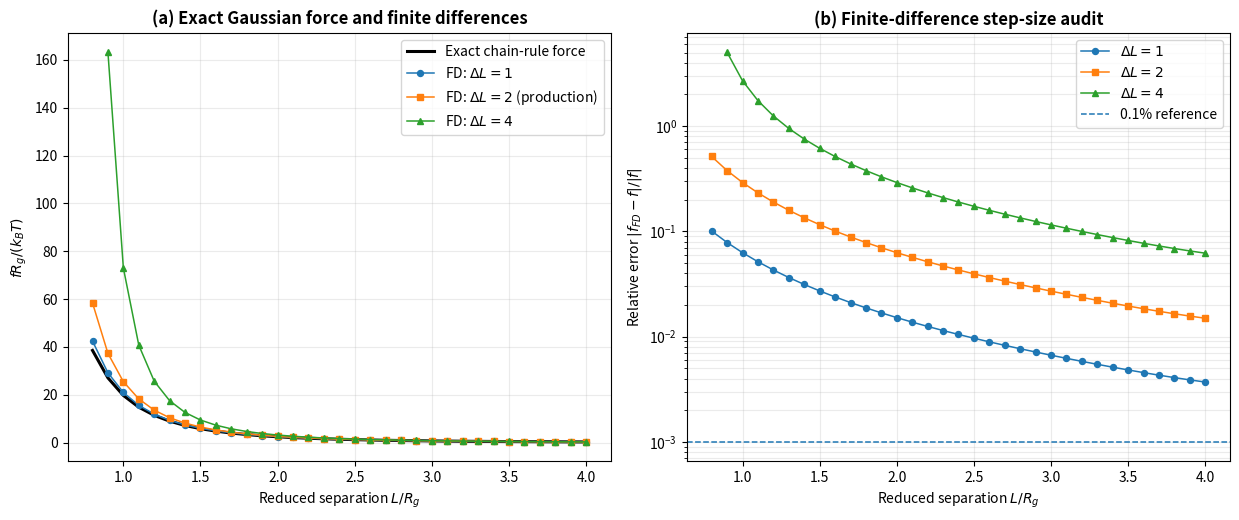

This figure's Python source:
#!/usr/bin/env python3
# -*- coding: utf-8 -*-
"""
Supplementary Fig. S2(i) — Gaussian force finite-difference audit
==================================================================

Purpose
-------
Validate the finite-difference force convention against the exact Gaussian
chain-rule force for the same co-moving midpoint tether used throughout the
final workflow.

The final production convention uses a fixed absolute lattice-width increment
Delta L = 2.  Therefore the audit compares absolute Delta L values, including
Delta L=2 explicitly, rather than relying only on fractional Delta L/R_g.

Model
-----
- N Gaussian contour steps (default 200)
- a=1, kBT=1
- absorbing walls z=0,L
- co-moving midpoint tether z0=L/2
- Rg=a*sqrt(N/6)
- F=-kBT ln S
- f=d ln Z/dL=-dF/dL

No smoothing, fitting, sign filtering, artificial floors, or post-hoc
selection is used.
"""

from __future__ import annotations

import argparse
import csv
import json
import math
from datetime import datetime
from pathlib import Path

import matplotlib.pyplot as plt
import numpy as np

SCRIPT_NAME = "Gaussian_force_vs_reduced_separation_S2_i_FINAL.py"
SCRIPT_VERSION = "2.0"
DEFAULT_N = 200
DEFAULT_A = 1.0
DEFAULT_KBT = 1.0
DEFAULT_TETHER_FRACTION = 0.5
DEFAULT_MODES = 4000
DEFAULT_RATIOS = np.linspace(0.80, 4.00, 33)
DEFAULT_DELTAS = (1.0, 2.0, 4.0)


def gaussian_rg(N: int, a: float = DEFAULT_A) -> float:
    return float(a * np.sqrt(N / 6.0))


def survival_and_derivative(N: int, L: float, a: float = 1.0,
                            tether_fraction: float = 0.5,
                            n_modes: int = DEFAULT_MODES,
                            tolerance: float = 1e-15):
    """Exact S and dS/dL for a co-moving tether z0=tether_fraction*L."""
    if L <= 0 or not (0.0 < tether_fraction < 1.0):
        return np.nan, np.nan

    D = a * a / 6.0
    S = 0.0
    dS_dL = 0.0

    # For z0=t*L, theta=n*pi*z0/L=n*pi*t is L-independent.
    # Hence d(theta)/dL=0 exactly; only the exponential contributes.
    theta_factor = tether_fraction
    for n in range(1, n_modes + 1, 2):
        k = n * np.pi / L
        theta = n * np.pi * theta_factor
        decay = np.exp(-(k * k) * D * N)
        amplitude = 4.0 / (n * np.pi)
        sine = np.sin(theta)
        term = amplitude * sine * decay
        S += term

        dk_dL = -n * np.pi / (L * L)
        d_decay_dL = decay * (-2.0 * k * D * N * dk_dL)
        dS_dL += amplitude * sine * d_decay_dL

        if n > 21 and abs(term) < tolerance:
            break
    return float(S), float(dS_dL)


def exact_free_energy_and_force(N: int, L: float, a: float = 1.0,
                                kBT: float = 1.0,
                                tether_fraction: float = 0.5,
                                n_modes: int = DEFAULT_MODES):
    S, dS_dL = survival_and_derivative(
        N, L, a, tether_fraction, n_modes=n_modes
    )
    if not np.isfinite(S) or S <= 0:
        return np.nan, np.nan, S
    F = -kBT * np.log(S)
    force = kBT * dS_dL / S
    return float(F), float(force), float(S)


def central_difference_force(N: int, L: float, delta_L: float,
                             a: float = 1.0, kBT: float = 1.0,
                             tether_fraction: float = 0.5,
                             n_modes: int = DEFAULT_MODES):
    if delta_L <= 0 or L - delta_L <= 0:
        return np.nan
    F_plus, _, _ = exact_free_energy_and_force(
        N, L + delta_L, a, kBT, tether_fraction, n_modes
    )
    F_minus, _, _ = exact_free_energy_and_force(
        N, L - delta_L, a, kBT, tether_fraction, n_modes
    )
    if not (np.isfinite(F_plus) and np.isfinite(F_minus)):
        return np.nan
    return float(-(F_plus - F_minus) / (2.0 * delta_L))


def self_test() -> None:
    for ratio in (0.8, 1.5, 2.5, 4.0):
        rg = gaussian_rg(DEFAULT_N)
        L = ratio * rg
        F, f, S = exact_free_energy_and_force(DEFAULT_N, L)
        if not (np.isfinite(F) and np.isfinite(f) and 0 < S < 1):
            raise RuntimeError(f"Invalid exact Gaussian result at x={ratio}")
        f_fd = central_difference_force(DEFAULT_N, L, 1e-4 * rg)
        rel = abs(f_fd - f) / max(abs(f), 1e-300)
        if rel > 1e-7:
            raise RuntimeError(f"Chain-rule self-test failed at x={ratio}: rel={rel:.3e}")
    print("Self-test passed: chain-rule and small-step finite-difference forces agree.")


def main() -> None:
    ap = argparse.ArgumentParser(
        formatter_class=argparse.ArgumentDefaultsHelpFormatter,
        description="Exact Gaussian force finite-difference audit for Supplementary Fig. S2(i).",
    )
    ap.add_argument("--N", type=int, default=DEFAULT_N)
    ap.add_argument("--a", type=float, default=DEFAULT_A)
    ap.add_argument("--kBT", type=float, default=DEFAULT_KBT)
    ap.add_argument("--tether-fraction", type=float, default=DEFAULT_TETHER_FRACTION)
    ap.add_argument("--n-modes", type=int, default=DEFAULT_MODES)
    ap.add_argument("--output-dir", type=Path, default=Path("Gaussian_S2i_FINAL"))
    ap.add_argument("--smoke", action="store_true")
    ap.add_argument("--self-test", action="store_true")
    args = ap.parse_args()

    if args.self_test:
        self_test()
        return
    if args.N < 2 or args.a <= 0 or args.kBT <= 0:
        raise ValueError("Require N>=2, a>0, kBT>0")
    if not 0.0 < args.tether_fraction < 1.0:
        raise ValueError("tether fraction must lie strictly between 0 and 1")
    if args.n_modes < 100:
        raise ValueError("Use at least 100 modes")

    ratios = DEFAULT_RATIOS[:9] if args.smoke else DEFAULT_RATIOS
    deltas = (1.0, 2.0) if args.smoke else DEFAULT_DELTAS
    rg = gaussian_rg(args.N, args.a)
    args.output_dir.mkdir(parents=True, exist_ok=True)

    rows = []
    for ratio in ratios:
        L = float(ratio * rg)
        F, f, S = exact_free_energy_and_force(
            args.N, L, args.a, args.kBT, args.tether_fraction, args.n_modes
        )
        fRg_exact = f * rg
        for delta in deltas:
            f_fd = central_difference_force(
                args.N, L, delta, args.a, args.kBT,
                args.tether_fraction, args.n_modes
            )
            fRg_fd = f_fd * rg if np.isfinite(f_fd) else np.nan
            rel = abs(f_fd - f) / abs(f) if np.isfinite(f_fd) and f != 0 else np.nan
            abs_err_scaled = abs(fRg_fd - fRg_exact) if np.isfinite(fRg_fd) else np.nan
            rows.append({
                "N": args.N,
                "a": args.a,
                "kBT": args.kBT,
                "Rg": rg,
                "L": L,
                "L_over_Rg": ratio,
                "tether_fraction": args.tether_fraction,
                "tether_definition": "z0=tether_fraction*L, co-moving",
                "boundary": "absorbing z=0,L",
                "survival_exact": S,
                "F_exact": F,
                "force_exact": f,
                "force_exact_Rg_over_kBT": fRg_exact,
                "delta_L": delta,
                "deltaL_over_Rg": delta / rg,
                "force_FD": f_fd,
                "force_FD_Rg_over_kBT": fRg_fd,
                "relative_FD_error": rel,
                "absolute_scaled_force_error": abs_err_scaled,
                "production_deltaL": bool(abs(delta - 2.0) < 1e-12),
            })

    stamp = datetime.now().strftime("%Y%m%d_%H%M%S")
    base = args.output_dir / f"FigS2i_Gaussian_Force_Audit_{stamp}"
    csv_path = base.with_name(base.name + "_points.csv")
    json_path = base.with_name(base.name + "_provenance.json")
    png_path = base.with_suffix(".png")
    pdf_path = base.with_suffix(".pdf")

    with csv_path.open("w", newline="", encoding="utf-8") as fh:
        writer = csv.DictWriter(fh, fieldnames=list(rows[0].keys()))
        writer.writeheader(); writer.writerows(rows)

    x = np.asarray(ratios, dtype=float)
    FDs = {}
    Erel = {}
    for delta in deltas:
        sel = [r for r in rows if abs(r["delta_L"] - delta) < 1e-12]
        FDs[delta] = np.array([r["force_FD_Rg_over_kBT"] for r in sel])
        Erel[delta] = np.array([r["relative_FD_error"] for r in sel])
    exact = np.array([
        exact_free_energy_and_force(args.N, ratio * rg, args.a, args.kBT,
                                    args.tether_fraction, args.n_modes)[1] * rg
        for ratio in ratios
    ])

    fig, axes = plt.subplots(1, 2, figsize=(12.5, 5.3))
    ax = axes[0]
    ax.plot(x, exact, "k-", lw=2.2, label="Exact chain-rule force")
    markers = ["o-", "s-", "^-", "d-"]
    for marker, delta in zip(markers, deltas):
        ax.plot(x, FDs[delta], marker, ms=4.3, lw=1.1,
                label=rf"FD: $\Delta L={delta:g}$" + (" (production)" if delta == 2.0 else ""))
    ax.set_xlabel(r"Reduced separation $L/R_g$")
    ax.set_ylabel(r"$fR_g/(k_BT)$")
    ax.set_title("(a) Exact Gaussian force and finite differences", fontweight="bold")
    ax.grid(True, alpha=0.25)
    ax.legend(frameon=True)

    ax = axes[1]
    for marker, delta in zip(markers, deltas):
        ax.semilogy(x, Erel[delta], marker, ms=4.3, lw=1.1,
                    label=rf"$\Delta L={delta:g}$")
    ax.axhline(1e-3, linestyle="--", lw=1.1, label="0.1% reference")
    ax.set_xlabel(r"Reduced separation $L/R_g$")
    ax.set_ylabel(r"Relative error $|f_{FD}-f|/|f|$")
    ax.set_title("(b) Finite-difference step-size audit", fontweight="bold")
    ax.grid(True, which="both", alpha=0.25)
    ax.legend(frameon=True)

    fig.tight_layout()
    fig.savefig(png_path, dpi=600, bbox_inches="tight")
    fig.savefig(pdf_path, bbox_inches="tight")
    plt.close(fig)

    provenance = {
        "script_name": SCRIPT_NAME,
        "script_version": SCRIPT_VERSION,
        "timestamp": datetime.now().isoformat(timespec="seconds"),
        "N": args.N,
        "a": args.a,
        "kBT": args.kBT,
        "Rg": rg,
        "geometry": {
            "boundary": "absorbing z=0,L",
            "tether": "z0=L/2, co-moving midpoint",
            "continuous_Gaussian": True,
        },
        "exact_force": "analytic chain-rule derivative of the absorbing-interval eigenmode survival probability",
        "finite_difference": "central difference of the same exact free energy",
        "delta_L_values": list(map(float, deltas)),
        "production_delta_L": 2.0,
        "no_smoothing": True,
        "no_artificial_floor": True,
        "sign_filtering": False,
        "note": "The finite-difference audit is deterministic; weak-confinement relative errors can become large when the exact force approaches zero.",
        "outputs": {"points_csv": str(csv_path), "png": str(png_path), "pdf": str(pdf_path)},
    }
    with json_path.open("w", encoding="utf-8") as fh:
        json.dump(provenance, fh, indent=2)

    print("Saved:")
    print(png_path)
    print(pdf_path)
    print(csv_path)
    print(json_path)


if __name__ == "__main__":
    main()
